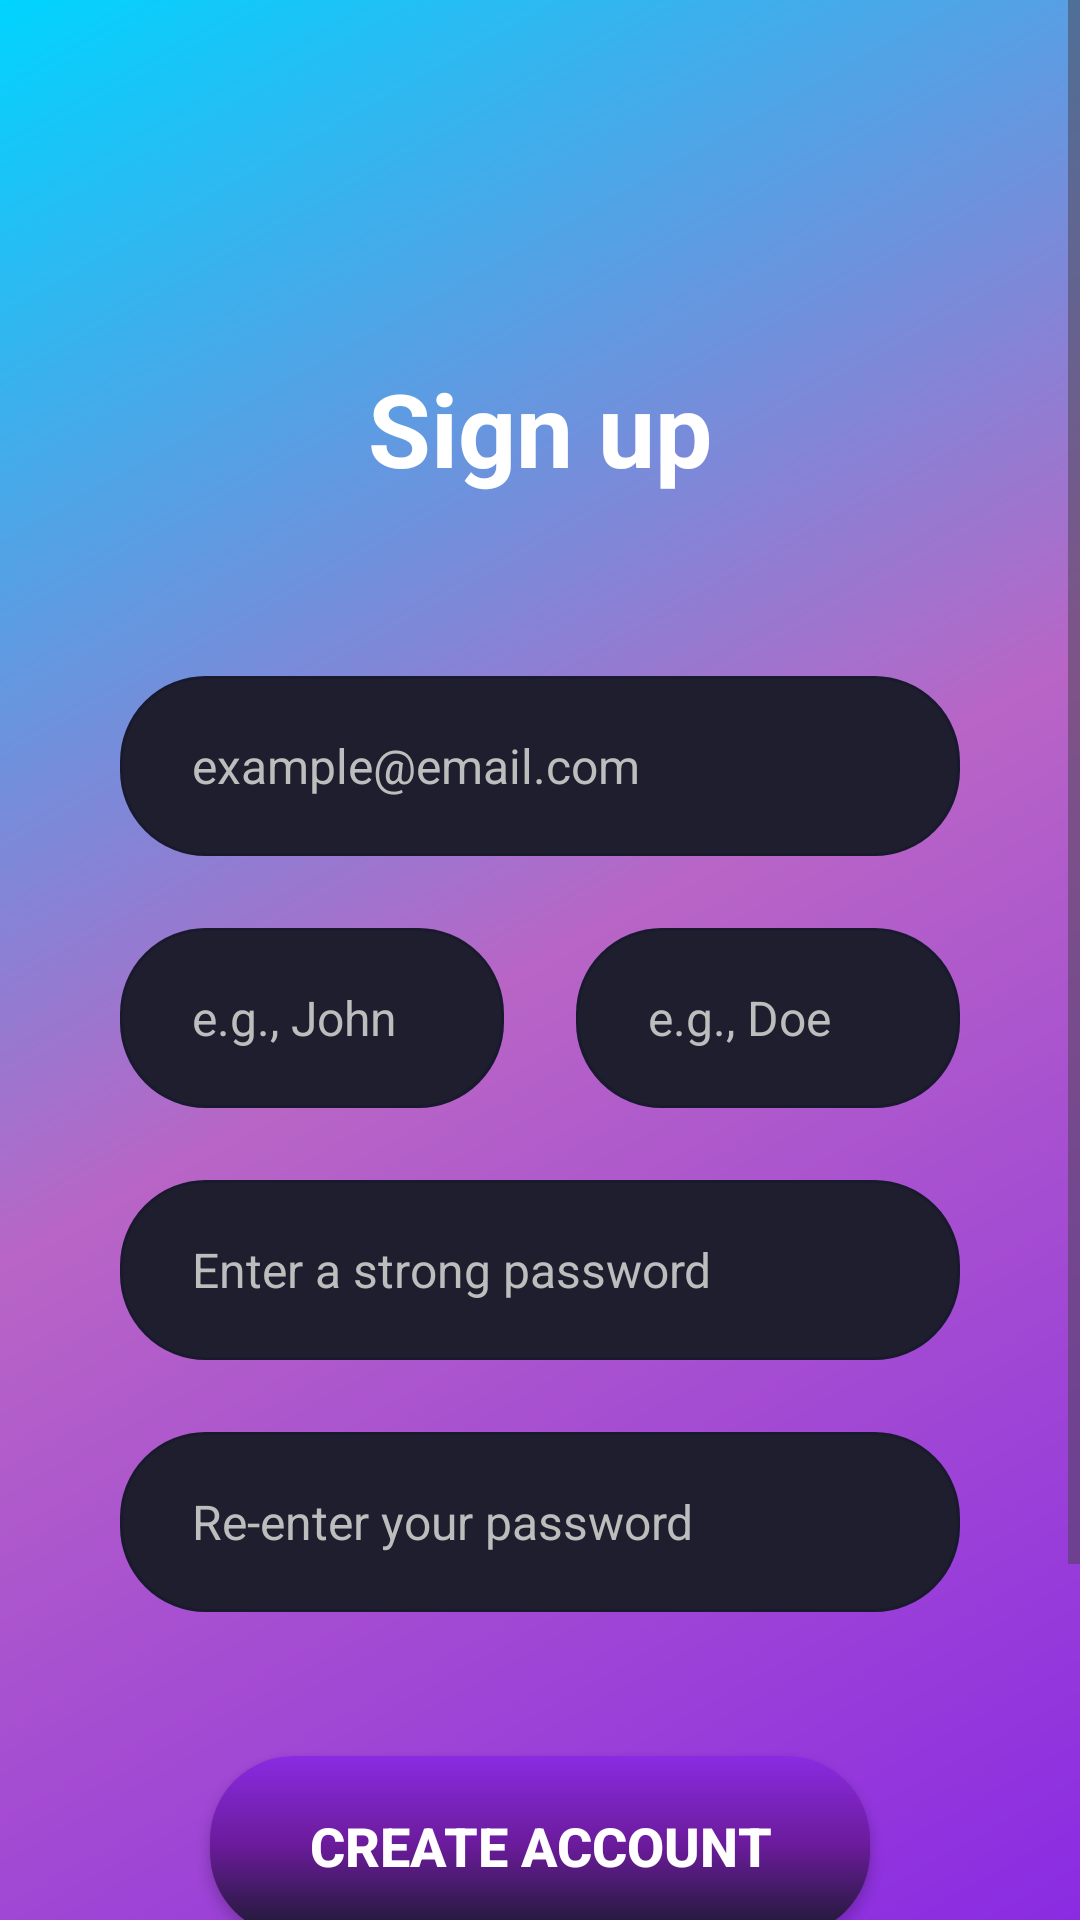

The Android layout XML behind this screen, and the referenced resources:
<!-- AndroidManifest.xml: application theme Theme.AEO -->
<!-- res/layout/activity_sign_up.xml -->
<?xml version="1.0" encoding="utf-8"?>
<ScrollView xmlns:android="http://schemas.android.com/apk/res/android"
    xmlns:app="http://schemas.android.com/apk/res-auto"
    android:layout_width="match_parent"
    android:layout_height="match_parent"
    android:background="@drawable/splash_gradient_background"
    android:fillViewport="true">

    <androidx.constraintlayout.widget.ConstraintLayout
        android:layout_width="match_parent"
        android:layout_height="wrap_content"
        android:padding="40dp">

        <TextView
            android:id="@+id/tv_sign_up_title"
            android:layout_width="wrap_content"
            android:layout_height="wrap_content"
            android:layout_marginTop="80dp"
            android:text="@string/sign_up"
            android:textColor="@color/text_primary"
            android:textSize="34sp"
            android:textStyle="bold"
            app:layout_constraintTop_toTopOf="parent"
            app:layout_constraintStart_toStartOf="parent"
            app:layout_constraintEnd_toEndOf="parent" />

        <EditText
            android:id="@+id/et_email"
            android:layout_width="0dp"
            android:layout_height="60dp"
            android:layout_marginTop="60dp"
            android:background="@drawable/rounded_edittext_background"
            android:hint="example@email.com"
            android:inputType="textEmailAddress"
            android:autofillHints="emailAddress"
            android:paddingStart="24dp"
            android:paddingEnd="24dp"
            android:textColor="@color/text_primary"
            android:textColorHint="@color/text_hint"
            android:textSize="16sp"
            android:nextFocusDown="@+id/et_first_name"
            app:layout_constraintTop_toBottomOf="@id/tv_sign_up_title"
            app:layout_constraintStart_toStartOf="parent"
            app:layout_constraintEnd_toEndOf="parent" />

        <LinearLayout
            android:id="@+id/ll_name_container"
            android:layout_width="0dp"
            android:layout_height="wrap_content"
            android:layout_marginTop="24dp"
            android:orientation="horizontal"
            app:layout_constraintTop_toBottomOf="@id/et_email"
            app:layout_constraintStart_toStartOf="parent"
            app:layout_constraintEnd_toEndOf="parent">

            <EditText
                android:id="@+id/et_first_name"
                android:layout_width="0dp"
                android:layout_height="60dp"
                android:layout_marginEnd="12dp"
                android:layout_weight="1"
                android:background="@drawable/rounded_edittext_background"
                android:hint="e.g., John"
                android:inputType="textPersonName"
                android:autofillHints="name"
                android:paddingStart="24dp"
                android:paddingEnd="24dp"
                android:textColor="@color/text_primary"
                android:textColorHint="@color/text_hint"
                android:textSize="16sp"
                android:nextFocusDown="@+id/et_last_name" />

            <EditText
                android:id="@+id/et_last_name"
                android:layout_width="0dp"
                android:layout_height="60dp"
                android:layout_marginStart="12dp"
                android:layout_weight="1"
                android:background="@drawable/rounded_edittext_background"
                android:hint="e.g., Doe"
                android:inputType="textPersonName"
                android:autofillHints="name"
                android:paddingStart="24dp"
                android:paddingEnd="24dp"
                android:textColor="@color/text_primary"
                android:textColorHint="@color/text_hint"
                android:textSize="16sp"
                android:nextFocusDown="@+id/et_password" />
        </LinearLayout>

        <EditText
            android:id="@+id/et_password"
            android:layout_width="0dp"
            android:layout_height="60dp"
            android:layout_marginTop="24dp"
            android:background="@drawable/rounded_edittext_background"
            android:hint="Enter a strong password"
            android:inputType="textPassword"
            android:autofillHints="password"
            android:paddingStart="24dp"
            android:paddingEnd="24dp"
            android:textColor="@color/text_primary"
            android:textColorHint="@color/text_hint"
            android:textSize="16sp"
            app:layout_constraintTop_toBottomOf="@id/ll_name_container"
            app:layout_constraintStart_toStartOf="parent"
            app:layout_constraintEnd_toEndOf="parent"
            android:nextFocusDown="@+id/et_confirm_password" />

        <EditText
            android:id="@+id/et_confirm_password"
            android:layout_width="0dp"
            android:layout_height="60dp"
            android:layout_marginTop="24dp"
            android:background="@drawable/rounded_edittext_background"
            android:hint="Re-enter your password"
            android:inputType="textPassword"
            android:autofillHints="password"
            android:paddingStart="24dp"
            android:paddingEnd="24dp"
            android:textColor="@color/text_primary"
            android:textColorHint="@color/text_hint"
            android:textSize="16sp"
            app:layout_constraintTop_toBottomOf="@id/et_password"
            app:layout_constraintStart_toStartOf="parent"
            app:layout_constraintEnd_toEndOf="parent"
            android:nextFocusDown="@+id/btn_create_account" />

        <Button
            android:id="@+id/btn_create_account"
            android:layout_width="220dp"
            android:layout_height="60dp"
            android:layout_marginTop="48dp"
            android:background="@drawable/rounded_button_background"
            android:text="@string/create_account"
            android:textColor="@color/primary_white"
            android:textSize="18sp"
            android:textStyle="bold"
            app:layout_constraintTop_toBottomOf="@id/et_confirm_password"
            app:layout_constraintStart_toStartOf="parent"
            app:layout_constraintEnd_toEndOf="parent" />

        <LinearLayout
            android:layout_width="wrap_content"
            android:layout_height="wrap_content"
            android:layout_marginTop="40dp"
            android:layout_marginBottom="40dp"
            android:orientation="horizontal"
            app:layout_constraintTop_toBottomOf="@id/btn_create_account"
            app:layout_constraintStart_toStartOf="parent"
            app:layout_constraintEnd_toEndOf="parent"
            app:layout_constraintBottom_toBottomOf="parent">

            <TextView
                android:layout_width="wrap_content"
                android:layout_height="wrap_content"
                android:text="@string/already_have_account"
                android:textColor="@color/text_secondary"
                android:textSize="15sp" />

            <TextView
                android:id="@+id/tv_login"
                android:layout_width="wrap_content"
                android:layout_height="wrap_content"
                android:layout_marginStart="6dp"
                android:clickable="true"
                android:focusable="true"
                android:text="@string/login_text"
                android:textColor="@color/accent_blue"
                android:textSize="15sp"
                android:textStyle="bold" />
        </LinearLayout>

    </androidx.constraintlayout.widget.ConstraintLayout>
</ScrollView>
<!-- resources referenced by this layout -->
<resources>
  <color name="accent_blue">#1976D2</color>
  <color name="primary_white">#FFFFFF</color>
  <color name="text_hint">#BDBDBD</color>
  <color name="text_primary">#FFFFFF</color>
  <color name="text_secondary">#FFFFFF</color>
  <!-- drawable rounded_button_background (drawable) -->
  <shape xmlns:android="http://schemas.android.com/apk/res/android"
      android:shape="rectangle">
      <gradient
          android:startColor="#8A2BE2"
          android:centerColor="#6A1B9A"
          android:endColor="#1A1A2E"
          android:angle="270"/>
      <corners android:radius="28dp"/>
  </shape>
  <!-- drawable rounded_edittext_background (drawable) -->
  <?xml version="1.0" encoding="utf-8"?>
  <shape xmlns:android="http://schemas.android.com/apk/res/android"
      android:shape="rectangle">
      <solid android:color="@color/card_background" />
      <corners android:radius="28dp" />
      <stroke
          android:width="1dp"
          android:color="@color/secondary_color" />
  </shape>
  <!-- drawable splash_gradient_background (drawable) -->
  <?xml version="1.0" encoding="utf-8"?>
  <shape xmlns:android="http://schemas.android.com/apk/res/android"
      android:shape="rectangle">
      <gradient
          android:angle="135"
          android:startColor="@color/primary_color"
          android:centerColor="@color/primary_light"
          android:endColor="@color/accent_color"
          android:type="linear" />
  </shape>
  <string name="already_have_account">Already have account?</string>
  <string name="create_account">Create Account</string>
  <string name="login_text">Login</string>
  <string name="sign_up">Sign up</string>
  <style name="Theme.AEO" parent="Base.Theme.AEO" />
  <color name="card_background">#1E1E2E</color>
  <color name="secondary_color">#1A1A2E</color>
  <color name="primary_color">#8A2BE2</color>
  <color name="primary_light">#B865C6</color>
  <color name="accent_color">#00D4FF</color>
  <style name="Base.Theme.AEO" parent="Theme.Material3.DayNight.NoActionBar">
          <item name="colorPrimary">@color/gradient_end</item>
          <item name="colorOnPrimary">@color/white</item>
          <item name="android:statusBarColor">@android:color/transparent</item>
          <item name="android:windowLightStatusBar">true</item>
      </style>
  <color name="gradient_end">#8A2BE2</color>
  <color name="white">#FFFFFF</color>
</resources>
